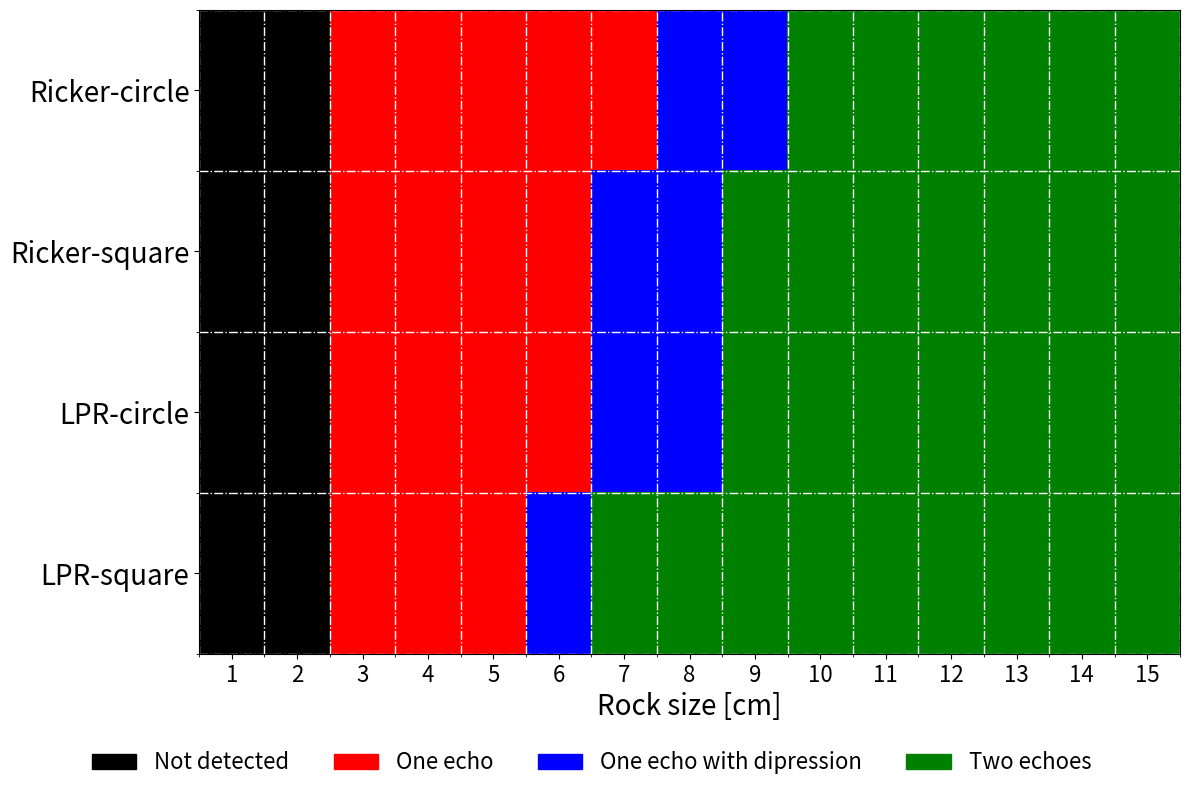

Here is the Python script that generated this plot: (Note: this script raises an exception after producing the figure.)
import numpy as np
import matplotlib.pyplot as plt
from mpl_toolkits.axes_grid1 import make_axes_locatable
import os
from matplotlib.patches import Patch
from matplotlib.ticker import FixedLocator


results_Ricker_circle = ['x', 'x', 's', 's', 's', 's', 's', 'd', 'd', '2', '2', '2', '2', '2', '2']
results_Ricker_square = ['x', 'x', 's', 's', 's', 's', 'd', 'd', '2', '2', '2', '2', '2', '2', '2']
results_LPR_circle = ['x', 'x', 's', 's', 's', 's', 'd', 'd', '2', '2', '2', '2', '2', '2', '2']
results_LPR_square = ['x', 'x', 's', 's', 's', 'd', '2', '2', '2', '2', '2', '2', '2', '2', '2']
results = [results_Ricker_circle, results_Ricker_square, results_LPR_circle, results_LPR_square]

sizes = np.arange(1, 16, 1)
model_names = ['Ricker-circle', 'Ricker-square', 'LPR-circle', 'LPR-square']


cat_to_int = {'x':0, 's':1, 'd':2, '2':3}
colors    = ['black','red','blue','green']
data = np.array([[cat_to_int[c] for c in row] for row in results])

# 整数配列に変換
data = np.array([[cat_to_int[c] for c in row] for row in results])

# 描画
fig, ax = plt.subplots(figsize=(12, 8))
im = ax.imshow(data, aspect='auto', cmap=plt.matplotlib.colors.ListedColormap(colors),
                vmin=0, vmax=3, origin='upper')

# --- メジャー・ティックとラベルはセル中央に ---
ax.set_xticks(np.arange(len(sizes)))
ax.set_xticklabels(sizes, fontsize=16)
ax.set_xlabel('Rock size [cm]', fontsize=20)

ax.set_yticks(np.arange(len(model_names)))
ax.set_yticklabels(model_names, fontsize=20)

# --- マイナー・ティックをビンの端に設定 --- 
# x 軸
N = len(sizes)
x_edge = np.arange(N+1) - 0.5
ax.xaxis.set_minor_locator(FixedLocator(x_edge))
# y 軸
M = len(model_names)
y_edge = np.arange(M+1) - 0.5
ax.yaxis.set_minor_locator(FixedLocator(y_edge))

# --- グリッド設定 --- 
# メジャー・グリッドはすべてオフ
ax.grid(which='major', visible=False)
# マイナー・グリッドのみ描画（ビン境界）
ax.grid(which='minor', axis='both', color='white', linewidth=1, linestyle='-.')

# --- 凡例 ---
labels = ['Not detected', 'One echo', 'One echo with dipression',
            'Two echoes']
legend_patches = [Patch(color=colors[i], label=labels[i]) for i in range(len(labels))]
ax.legend(
    handles=legend_patches,
    loc='upper center',            # 凡例の基準点を上中央に
    bbox_to_anchor=(0.4, -0.12),   # プロット域の下中央 (x=0.5, y=-0.15)
    ncol=4,                        # アイテムを横4列に
    frameon=False,                  # 枠線なし、必要に応じて True に
    fontsize=16
)


plt.tight_layout()
plt.savefig('/Volumes/SSD_Kanda_BUFFALO/gprMax/domain_5x5/result_summary_small_rock_model.png', dpi=150, format='png', bbox_inches='tight', pad_inches=0.1)
plt.savefig('/Volumes/SSD_Kanda_BUFFALO/gprMax/domain_5x5/result_summary_small_rock_model.pdf', dpi=300, format='pdf', bbox_inches='tight', pad_inches=0.1)
plt.show()